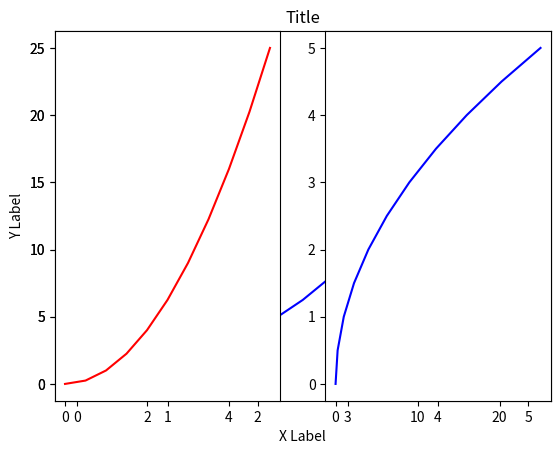
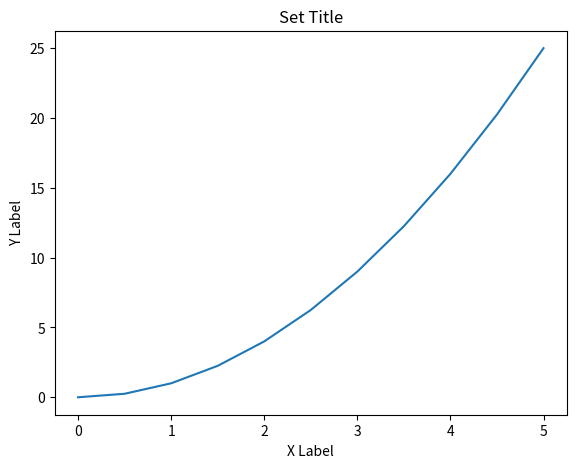
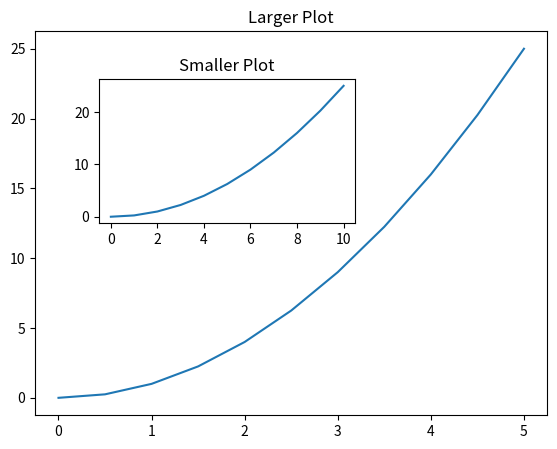
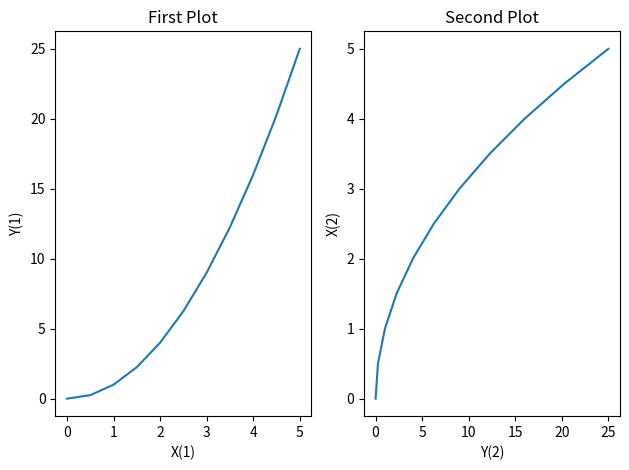
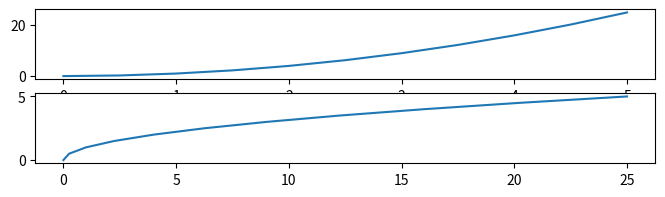
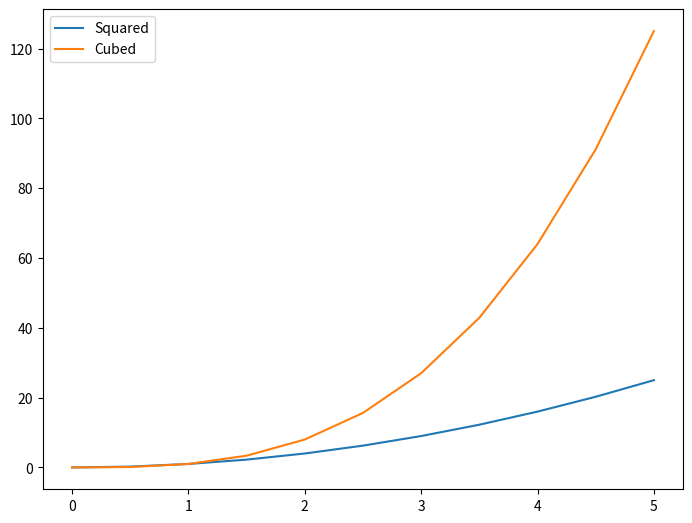
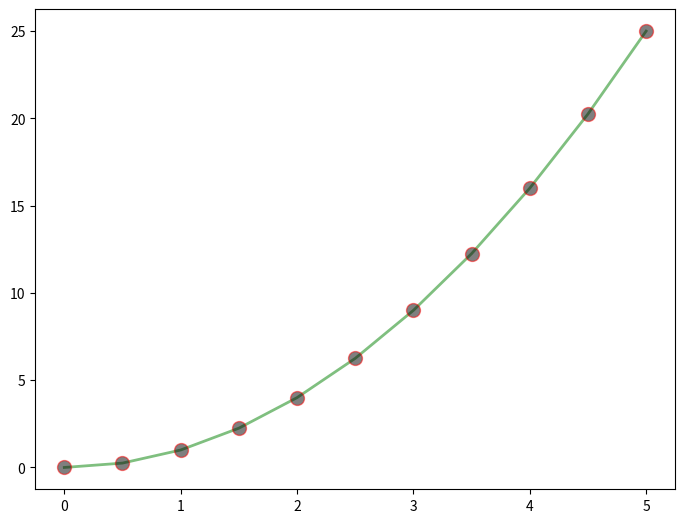
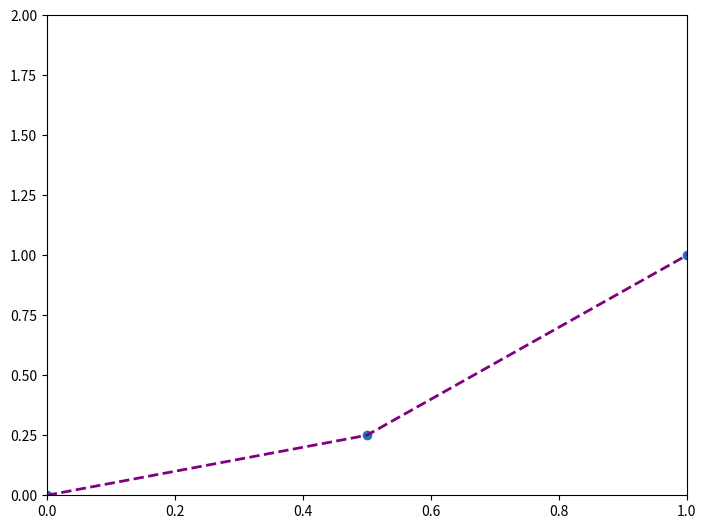

Python code for these plots, in order:
"""
Demonstrates basic working of matplotlib visualizations
@author: suvosmac
"""
import numpy as np
import matplotlib.pyplot as plt

# Lets create a numpy array
x = np.linspace(0, 5, 11)
y = x ** 2

# There are two ways to create charts using matplotlib

# Functional method
plt.plot(x, y, 'b-')  # third argument is to add color
plt.xlabel('X Label')
plt.ylabel('Y Label')
plt.title('Title')
plt.show()

# to add multiple plots on the viewing area
plt.subplot(1, 2, 1)  # divide the plotting area into 1 row and 2 columns and editing first plot
plt.plot(x, y, 'r')
plt.subplot(1, 2, 2)  # divide the plotting area into 1 row and 2 columns and editing the second plot
plt.plot(y, x, 'b')
plt.show()

# Object Oriented method
# The idea is to create a figure object and then call methods on it
fig = plt.figure()
axes = fig.add_axes([0.1, 0.1, 0.8, 0.8])  # left, bottom, width, height (range 0 to 1)
axes.plot(x, y)
axes.set_xlabel('X Label')
axes.set_ylabel('Y Label')
axes.set_title('Set Title')
plt.show()

# Now to put two figures in one canvas
fig = plt.figure()
axes1 = fig.add_axes([0.1, 0.1, 0.8, 0.8])
axes2 = fig.add_axes([0.2, 0.5, 0.4, 0.3])
# Now we will plot on these axes
axes1.plot(x, y)
axes1.set_title('Larger Plot')
axes2.plot(y, )
axes2.set_title('Smaller Plot')
plt.show()

# Lets divide the plotting area into 3 rows and 3 columns
fig, axes = plt.subplots(nrows=3, ncols=3)
# to fix the overlap
plt.tight_layout()
plt.show()

# for now lets just work with one row and 2 columns
fig, axes = plt.subplots(nrows=1, ncols=2)
# axes is an array which can be iterated and also index referenced
# for example we can say
axes[0].plot(x, y)
axes[0].set_title('First Plot')
axes[0].set_xlabel('X(1)')
axes[0].set_ylabel('Y(1)')
axes[1].plot(y, x)
axes[1].set_title('Second Plot')
axes[1].set_xlabel('Y(2)')
axes[1].set_ylabel('X(2)')
plt.tight_layout()
plt.show()

'''
Now lets work on figure size, aspect ratio and DPI
To set the figure size in inches (8 inches by 2 inches)
and DPI of 200 we can use
'''
fig, axes = plt.subplots(nrows=2, ncols=1, figsize=(8, 2), dpi=200)
axes[0].plot(x, y)
axes[1].plot(y, x)
plt.show()

# How to save a figure
fig.savefig('my_picture.png', dpi=200)

# Now we will plot two variables at a time
fig = plt.figure()
ax = fig.add_axes([0, 0, 1, 1])
ax.plot(x, x**2, label='Squared')  # Label attribute will be referenced by legend
ax.plot(x, x**3, label='Cubed')
ax.legend(loc=0)  # loc = 0, allows matplotlib to chose the best location for legend
plt.show()

# Setting colors and other cosmetic styles to matplotlib
fig = plt.figure()
ax = fig.add_axes([0, 0, 1, 1])
# alpha argument controls the transparency
ax.plot(x, y, color="green", linewidth=2, alpha=0.5,
        linestyle="-", marker='o', markersize=10, markerfacecolor='black',
        markeredgecolor='red')
plt.show()

# Now to show just a part of the plot
fig = plt.figure()
ax = fig.add_axes([0, 0, 1, 1])
ax.plot(x, y, color='purple', linewidth=2, linestyle='--')
# to show the plot between 0 and 1
ax.set_xlim([0, 1])
ax.set_ylim([0, 2])
plt.show()

# To plot a scatter plot
plt.scatter(x, y)
plt.show()